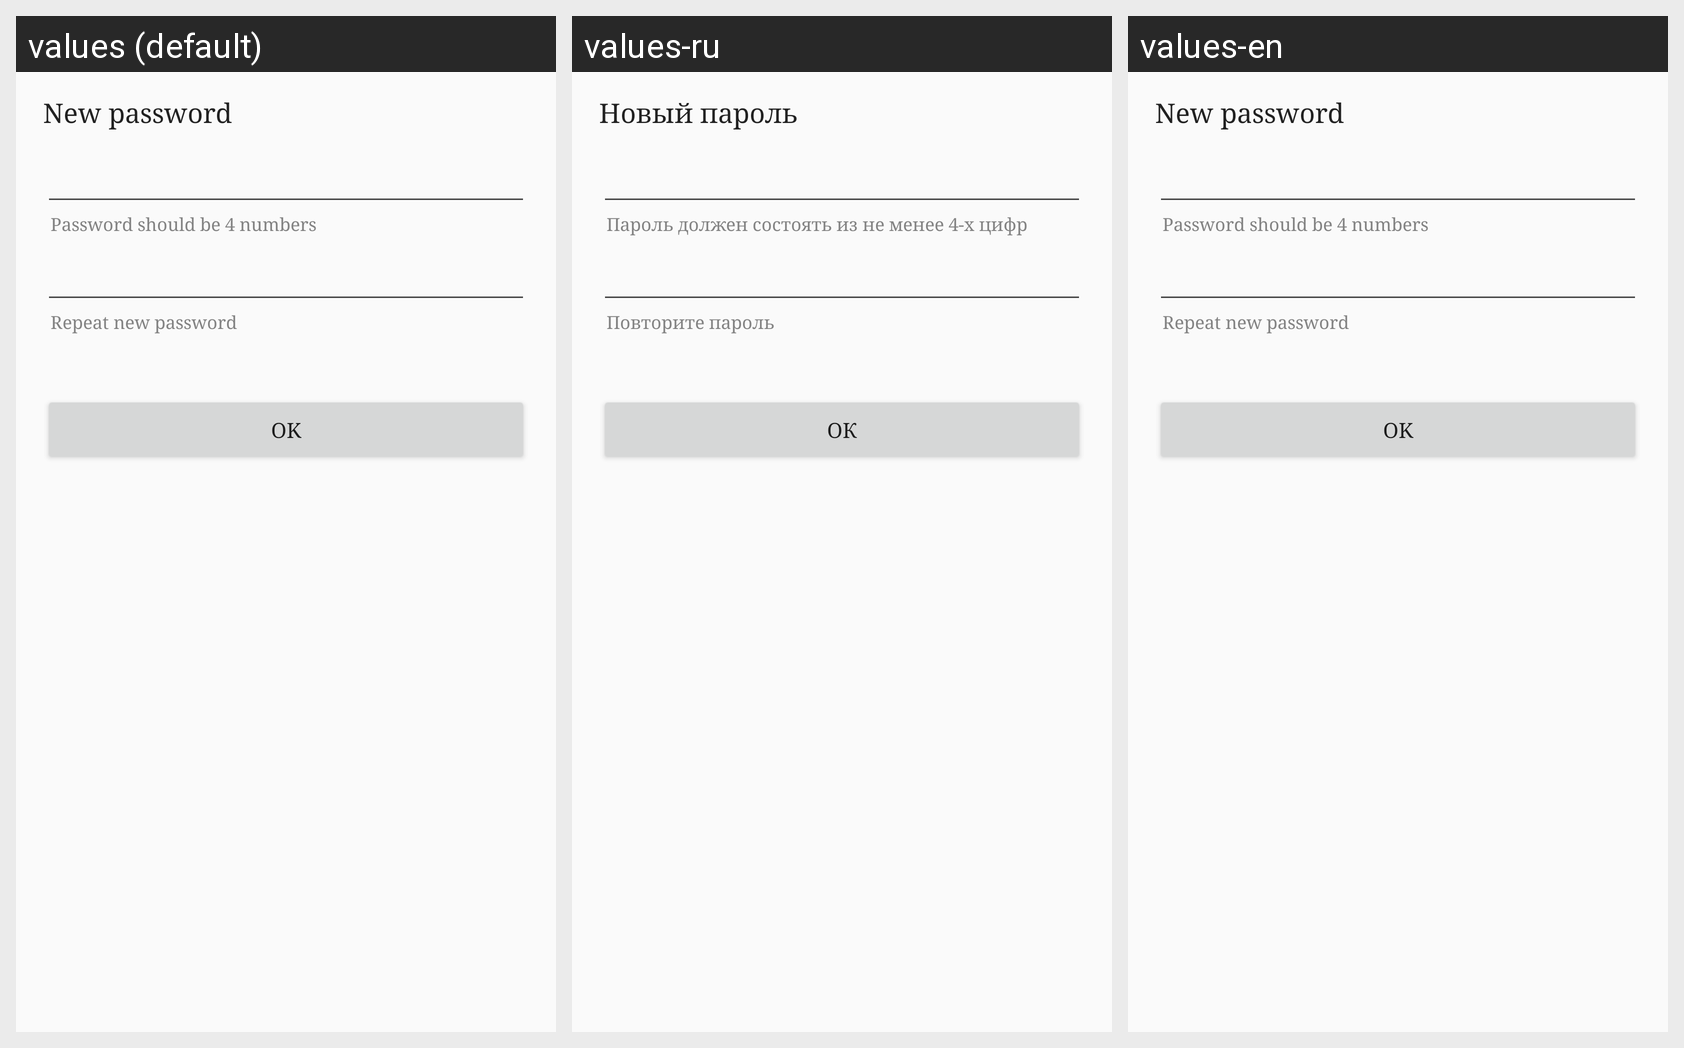

Here is an Android app screen in its default locale and in the app's own translations. Write out the translated-string differences for the strings that appear on this screen.
Android screen res/layout/password_layout_create.xml rendered under 3 locales, left to right: values (default), values-ru, values-en. Device: Nexus 5 (rendered at 1080×1920; each locale shown at half size, 540×960, under a caption strip naming it); theme AppTheme.
Strings drawn on this screen, with the default value and each locale's value (text and hints the layout hard-codes, and strings that could not be matched under every locale, appear in the picture but are not listed):

new_password
  values: New password
  values-ru: Новый пароль
  values-en: New password

password_should_be_4_numbers
  values: Password should be 4 numbers
  values-ru: Пароль должен состоять из не менее 4-х цифр
  values-en: Password should be 4 numbers

repiat_yout_password
  values: Repeat new password
  values-ru: Повторите пароль
  values-en: Repeat new password

ok
  values: OK
  values-ru: ОК
  values-en: OK
